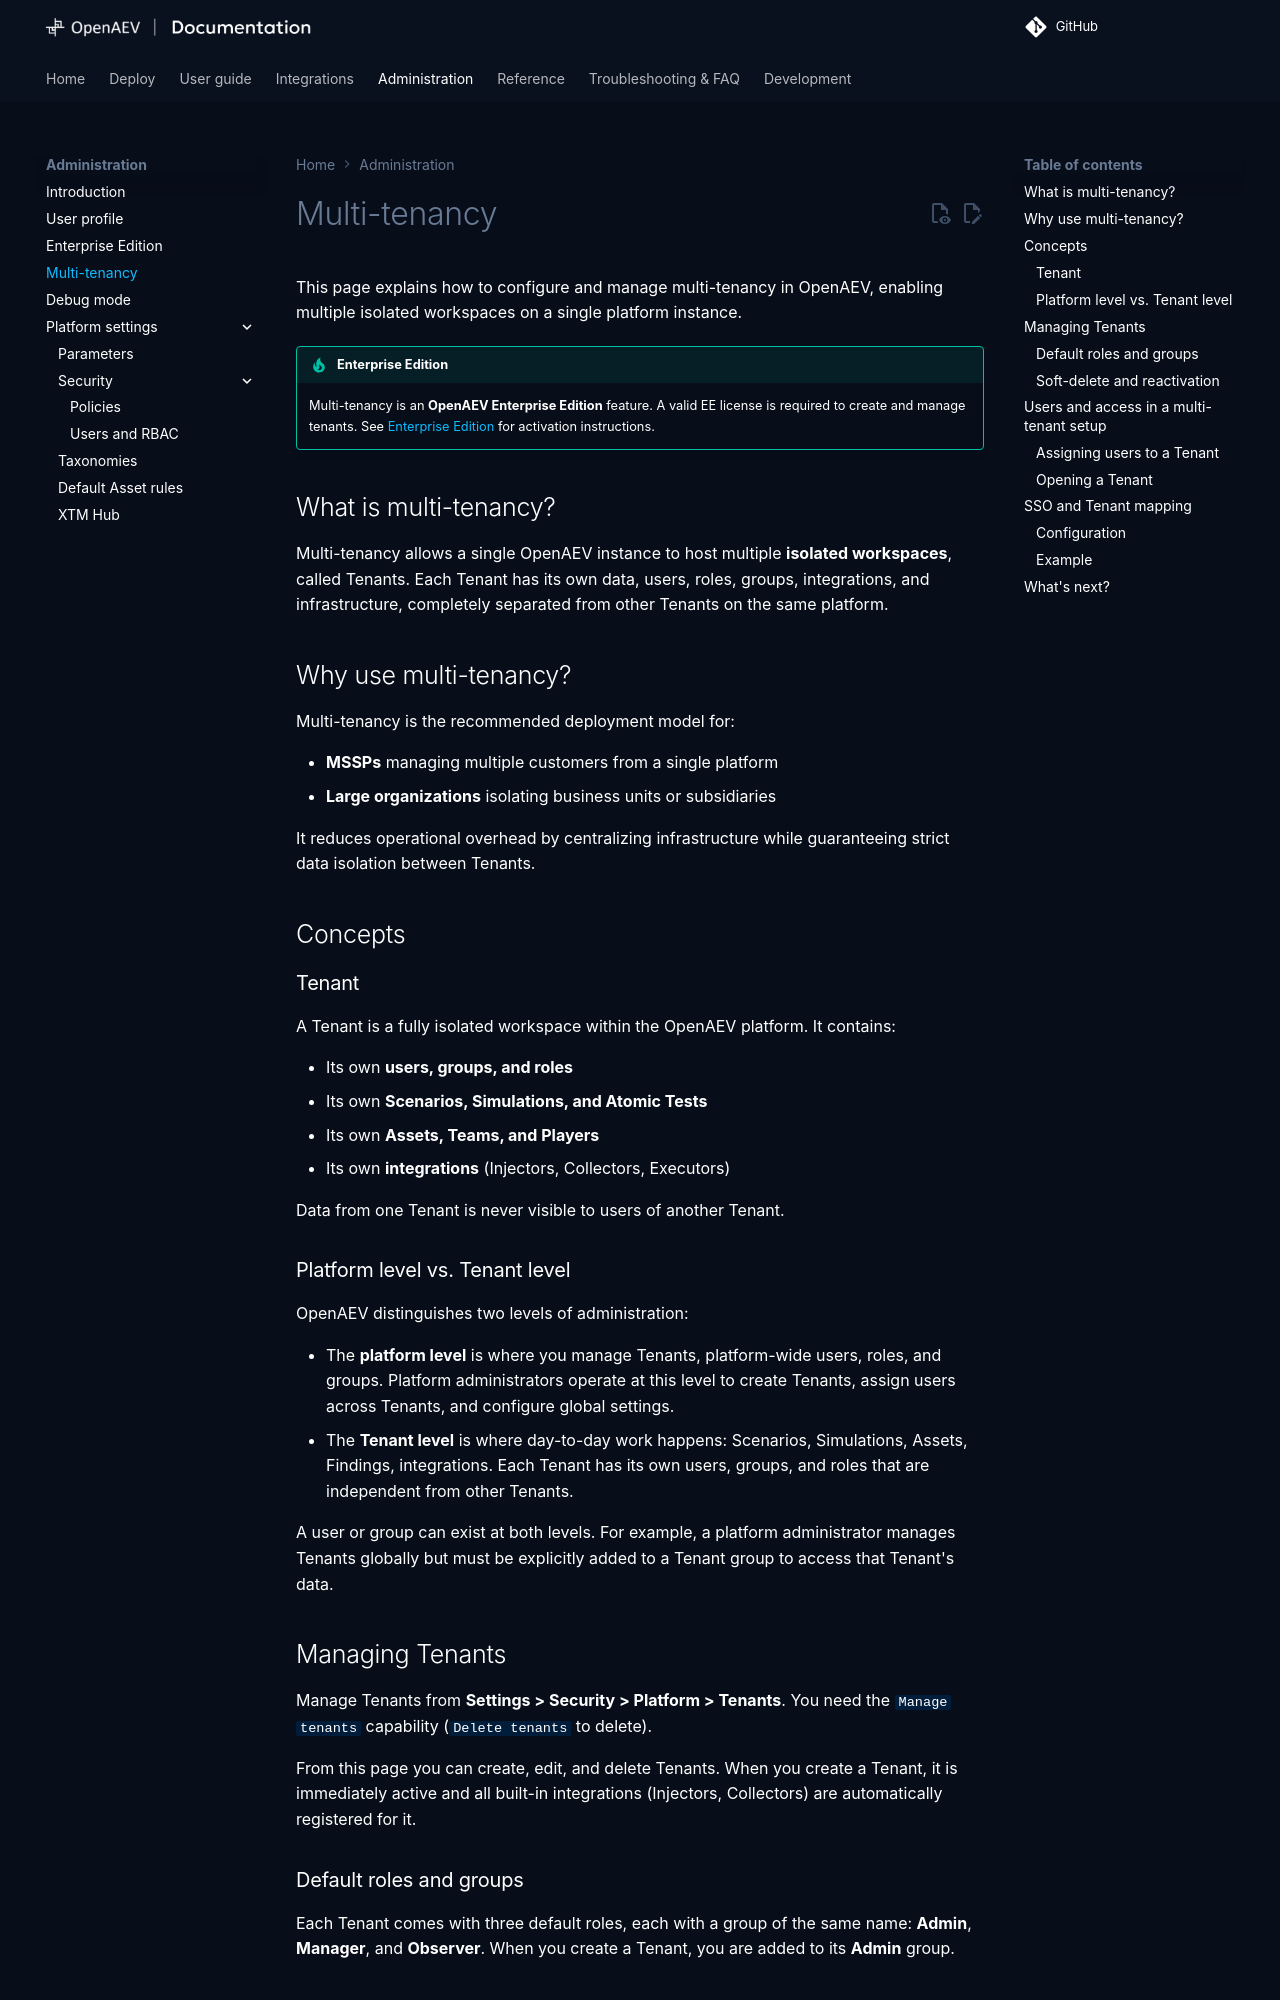

repository: OpenBAS-Platform/openbas · page: 3.261013.1/administration/multi-tenancy/index.html · generator: mkdocs

# Multi-tenancy

This page explains how to configure and manage multi-tenancy in OpenAEV, enabling multiple isolated workspaces on a single platform instance.

!!! tip "Enterprise Edition"

    Multi-tenancy is an **OpenAEV Enterprise Edition** feature. A valid EE license is required to create and manage tenants.
    See [Enterprise Edition](enterprise.md) for activation instructions.

## What is multi-tenancy?

Multi-tenancy allows a single OpenAEV instance to host multiple **isolated workspaces**, called Tenants. Each Tenant has its own data, users, roles, groups, integrations, and infrastructure, completely separated from other Tenants on the same platform.

## Why use multi-tenancy?

Multi-tenancy is the recommended deployment model for:

- **MSSPs** managing multiple customers from a single platform
- **Large organizations** isolating business units or subsidiaries

It reduces operational overhead by centralizing infrastructure while guaranteeing strict data isolation between Tenants.

## Concepts

### Tenant

A Tenant is a fully isolated workspace within the OpenAEV platform. It contains:

- Its own **users, groups, and roles**
- Its own **Scenarios, Simulations, and Atomic Tests**
- Its own **Assets, Teams, and Players**
- Its own **integrations** (Injectors, Collectors, Executors)

Data from one Tenant is never visible to users of another Tenant.

### Platform level vs. Tenant level

OpenAEV distinguishes two levels of administration:

- The **platform level** is where you manage Tenants, platform-wide users, roles, and groups. Platform administrators operate at this level to create Tenants, assign users across Tenants, and configure global settings.
- The **Tenant level** is where day-to-day work happens: Scenarios, Simulations, Assets, Findings, integrations. Each Tenant has its own users, groups, and roles that are independent from other Tenants.

A user or group can exist at both levels. For example, a platform administrator manages Tenants globally but must be explicitly added to a Tenant group to access that Tenant's data.

## Managing Tenants

Manage Tenants from **Settings > Security > Platform > Tenants**. You need the `Manage tenants` capability (`Delete tenants` to delete).

From this page you can create, edit, and delete Tenants. When you create a Tenant, it is immediately active and all built-in integrations (Injectors, Collectors) are automatically registered for it.
